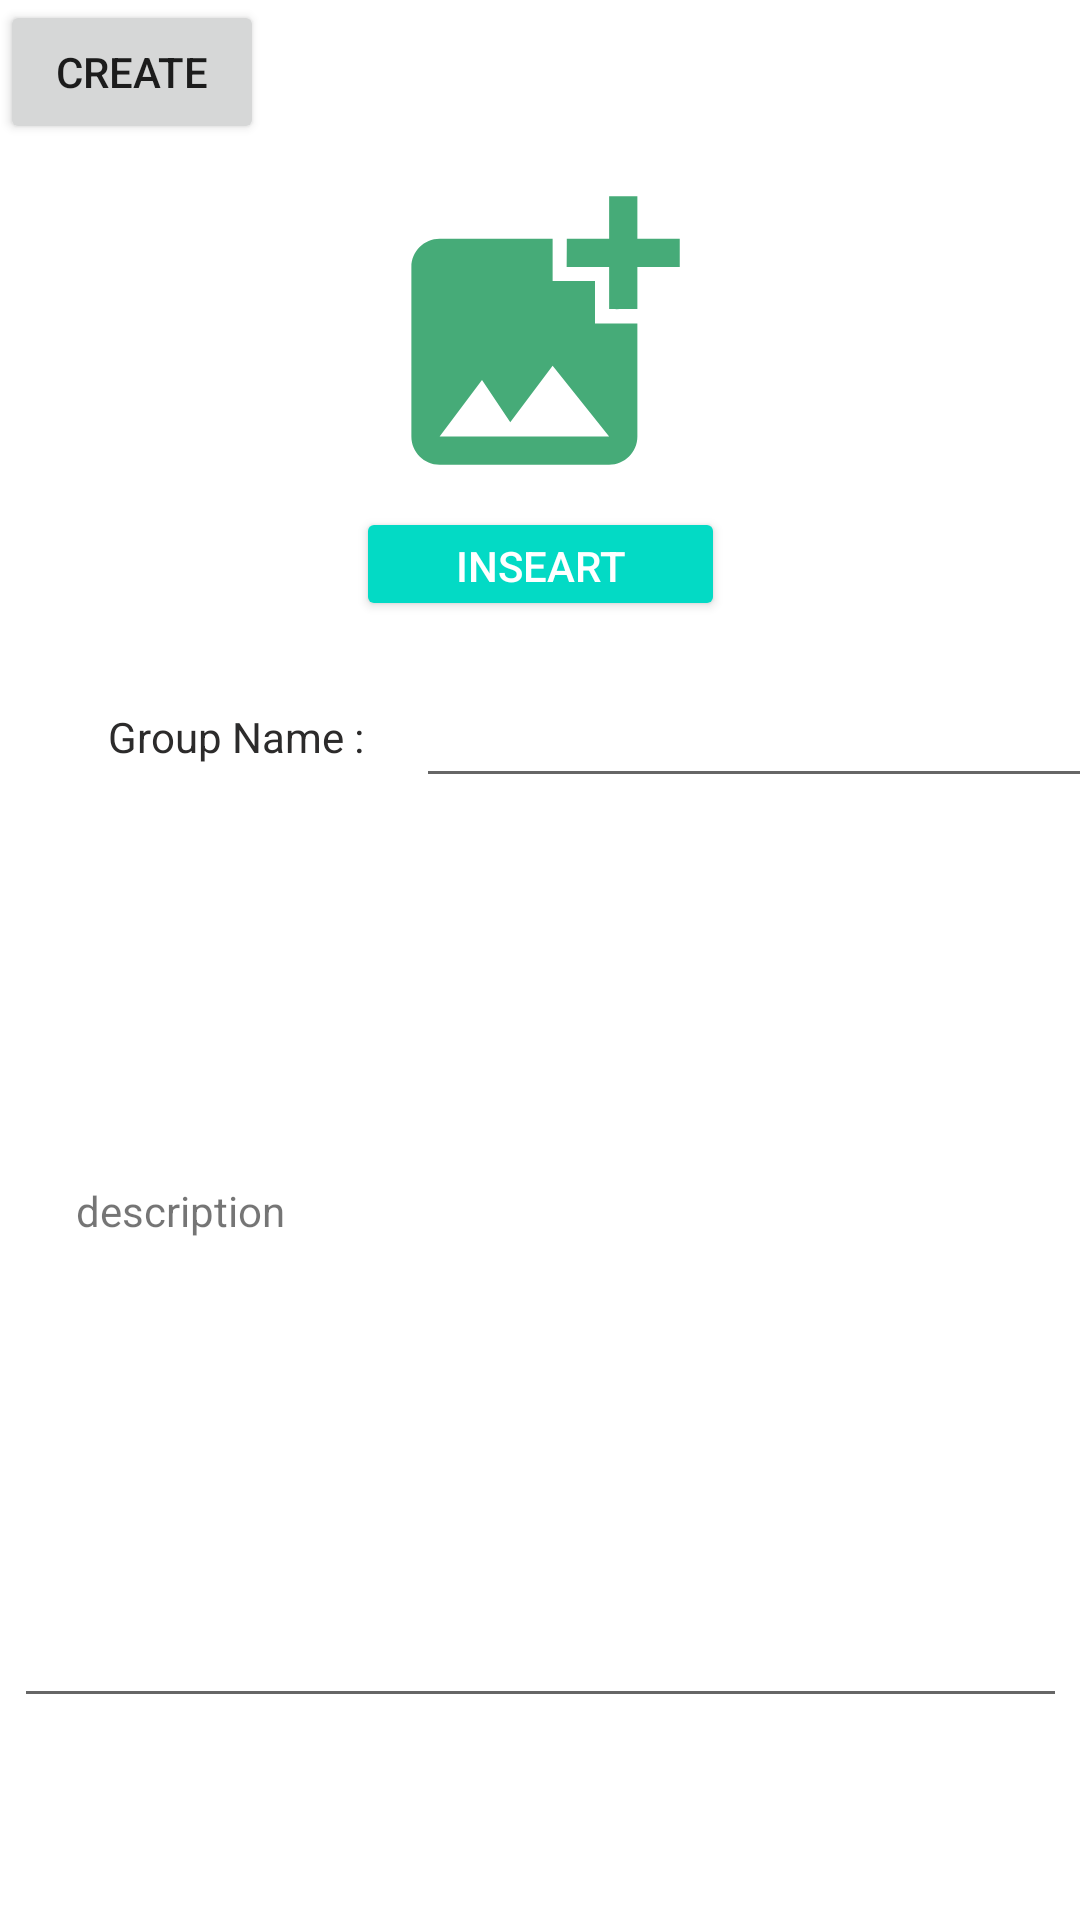

Produce the Android XML layout that renders to this screen, including the resource entries it uses.
<!-- AndroidManifest.xml: application theme Theme.Jam3na_Testing -->
<!-- res/layout/create_group.xml -->
<?xml version="1.0" encoding="utf-8"?>
<androidx.constraintlayout.widget.ConstraintLayout xmlns:android="http://schemas.android.com/apk/res/android"
    xmlns:app="http://schemas.android.com/apk/res-auto"
    xmlns:tools="http://schemas.android.com/tools"
    android:layout_width="match_parent"
    android:layout_height="match_parent"
    tools:context=".View.MainActivity">

    <ImageView
        android:id="@+id/imageView"
        android:layout_width="123dp"
        android:layout_height="113dp"
        android:layout_marginTop="56dp"
        app:layout_constraintEnd_toEndOf="parent"
        app:layout_constraintHorizontal_bias="0.498"
        app:layout_constraintStart_toStartOf="parent"
        app:layout_constraintTop_toTopOf="parent"
        app:srcCompat="@drawable/ic_baseline_add_photo_alternate_24" />

    <Button
        android:id="@+id/ins_pic"
        style="@style/Widget.AppCompat.Button.Colored"
        android:layout_width="123dp"
        android:layout_height="38dp"
        android:text="inseart photo"
        app:layout_constraintEnd_toEndOf="parent"
        app:layout_constraintStart_toStartOf="parent"
        app:layout_constraintTop_toBottomOf="@+id/imageView" />

    <EditText
        android:id="@+id/groupNameText"
        android:layout_width="243dp"
        android:layout_height="43dp"
        android:layout_marginTop="16dp"
        android:ems="10"
        android:inputType="textPersonName"
        app:layout_constraintEnd_toEndOf="parent"
        app:layout_constraintHorizontal_bias="0.111"
        app:layout_constraintStart_toEndOf="@+id/textView"
        app:layout_constraintTop_toBottomOf="@+id/ins_pic" />

    <TextView
        android:id="@+id/textView"
        android:layout_width="105dp"
        android:layout_height="30dp"
        android:layout_marginStart="36dp"
        android:layout_marginTop="236dp"
        android:text="Group Name :"
        android:textColor="#2C2B2B"
        app:layout_constraintStart_toStartOf="parent"
        app:layout_constraintTop_toTopOf="parent" />

    <TextView
        android:id="@+id/textView2"
        android:layout_width="wrap_content"
        android:layout_height="wrap_content"
        android:layout_marginTop="128dp"
        android:text="description"
        app:layout_constraintEnd_toEndOf="parent"
        app:layout_constraintHorizontal_bias="0.087"
        app:layout_constraintStart_toStartOf="parent"
        app:layout_constraintTop_toBottomOf="@+id/groupNameText" />

    <EditText
        android:id="@+id/groupDescText"
        android:layout_width="351dp"
        android:layout_height="204dp"
        android:layout_marginBottom="112dp"
        android:ems="10"
        android:inputType="textPersonName"
        app:layout_constraintBottom_toBottomOf="parent"
        app:layout_constraintEnd_toEndOf="parent"
        app:layout_constraintStart_toStartOf="parent"
        app:layout_constraintTop_toBottomOf="@+id/textView2" />

    <Button
        android:id="@+id/createBtn"
        android:layout_width="wrap_content"
        android:layout_height="wrap_content"
        android:text="Create"
        tools:layout_editor_absoluteX="160dp"
        tools:layout_editor_absoluteY="648dp" />
</androidx.constraintlayout.widget.ConstraintLayout>
<!-- resources referenced by this layout -->
<resources>
  <!-- drawable ic_baseline_add_photo_alternate_24 (drawable) -->
  <vector android:height="24dp" android:tint="#46AB78"
      android:viewportHeight="24" android:viewportWidth="24"
      android:width="24dp" xmlns:android="http://schemas.android.com/apk/res/android">
      <path android:fillColor="@android:color/white" android:pathData="M19,7v2.99s-1.99,0.01 -2,0L17,7h-3s0.01,-1.99 0,-2h3L17,2h2v3h3v2h-3zM16,11L16,8h-3L13,5L5,5c-1.1,0 -2,0.9 -2,2v12c0,1.1 0.9,2 2,2h12c1.1,0 2,-0.9 2,-2v-8h-3zM5,19l3,-4 2,3 3,-4 4,5L5,19z"/>
  </vector>
  <style name="Theme.Jam3na_Testing" parent="Theme.MaterialComponents.DayNight.DarkActionBar">
          
          <item name="colorPrimary">@color/purple_500</item>
          <item name="colorPrimaryVariant">@color/purple_700</item>
          <item name="colorOnPrimary">@color/white</item>
          
          <item name="colorSecondary">@color/teal_200</item>
          <item name="colorSecondaryVariant">@color/teal_700</item>
          <item name="colorOnSecondary">@color/black</item>
          
          <item name="android:statusBarColor" tools:targetApi="l">?attr/colorPrimaryVariant</item>
          
      </style>
  <color name="purple_500">#FF6200EE</color>
  <color name="purple_700">#037099</color>
  <color name="white">#FFFFFFFF</color>
  <color name="teal_200">#FF03DAC5</color>
  <color name="teal_700">#FF018786</color>
  <color name="black">#FF000000</color>
</resources>
